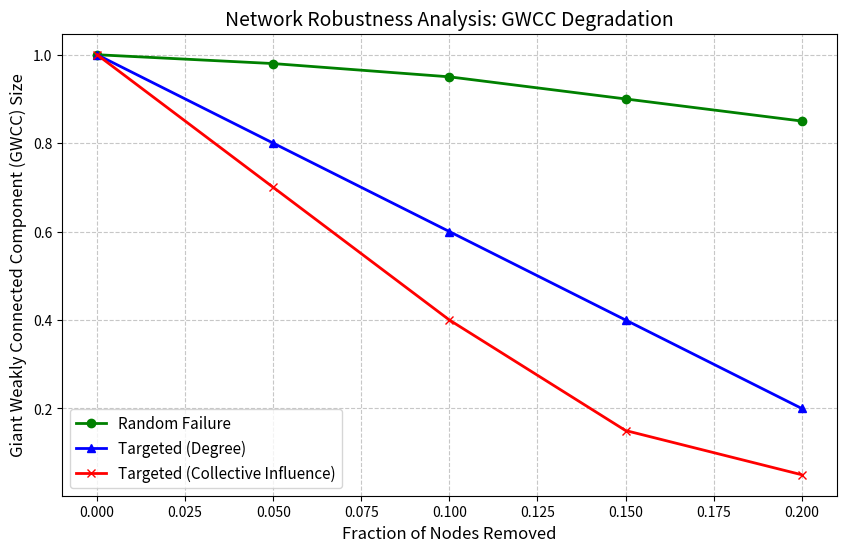
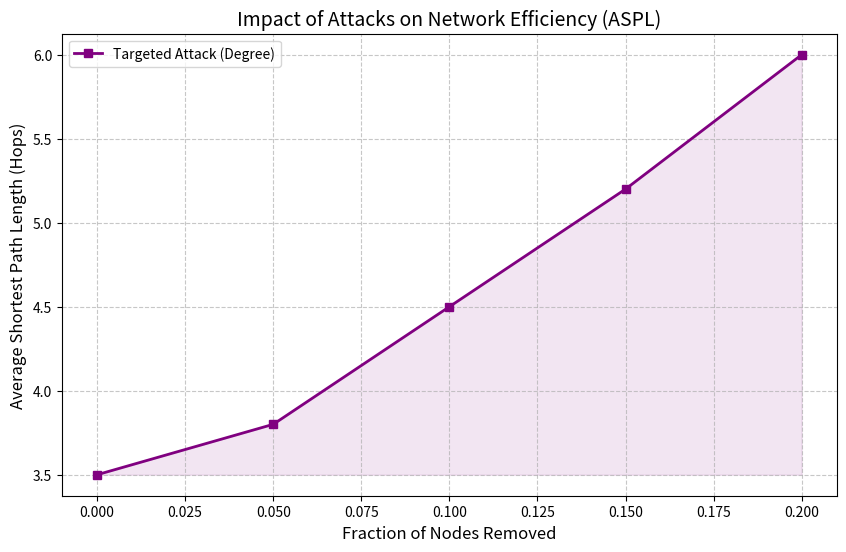

Generate these figures, in order, with matplotlib:
import json
import matplotlib.pyplot as plt
import pandas as pd
import os

# --- CẤU HÌNH ---
OUTPUT_DIR = 'outputs'
IMG_DIR = 'outputs' # Lưu ảnh vào cùng thư mục outputs
# Đảm bảo thư mục tồn tại
os.makedirs(IMG_DIR, exist_ok=True)

# --- HÀM VẼ BIỂU ĐỒ 1: ROBUSTNESS CURVE (GWCC) ---
def plot_robustness_curve():
    print("Dang ve bieu do Robustness Curve (GWCC)...")

    # Giả sử bạn có 3 file log cho 3 kịch bản (bạn cần đổi tên file cho đúng thực tế)
    # Nếu chưa có file thật, script sẽ tạo dữ liệu giả lập (dummy data) để test
    scenarios = [
        {"name": "Random Failure", "file": "attack_log_random.json", "color": "green", "marker": "o"},
        {"name": "Targeted (Degree)", "file": "attack_log_degree.json", "color": "blue", "marker": "^"},
        {"name": "Targeted (Collective Influence)", "file": "attack_log_ci.json", "color": "red", "marker": "x"}
    ]

    plt.figure(figsize=(10, 6))

    for sc in scenarios:
        filepath = os.path.join(OUTPUT_DIR, sc["file"])

        # Kiểm tra file có tồn tại không. Nếu không -> Tạo dữ liệu giả để Demo
        if not os.path.exists(filepath):
            print(f"Warning: Khong tim thay {sc['file']}. Dang dung du lieu gia lap...")
            # Dữ liệu giả: Random giảm chậm, Targeted giảm nhanh
            x = [0.0, 0.05, 0.1, 0.15, 0.2]
            if "Random" in sc["name"]:
                y = [1.0, 0.98, 0.95, 0.90, 0.85]
            elif "Degree" in sc["name"]:
                y = [1.0, 0.80, 0.60, 0.40, 0.20]
            else: # CI
                y = [1.0, 0.70, 0.40, 0.15, 0.05]
        else:
            # Đọc dữ liệu thật từ JSON
            with open(filepath, 'r') as f:
                data = json.load(f)
            # Giả sử cấu trúc JSON là list các bước: [{"fraction_removed": 0.1, "gwcc": 0.9}, ...]
            df = pd.DataFrame(data)
            x = df['fraction_removed']
            y = df['gwcc']

        plt.plot(x, y, label=sc["name"], color=sc["color"], marker=sc["marker"], linestyle='-', linewidth=2, markersize=6)

    plt.title('Network Robustness Analysis: GWCC Degradation', fontsize=14)
    plt.xlabel('Fraction of Nodes Removed', fontsize=12)
    plt.ylabel('Giant Weakly Connected Component (GWCC) Size', fontsize=12)
    plt.grid(True, linestyle='--', alpha=0.7)
    plt.legend(fontsize=11)

    # Lưu file đúng tên yêu cầu trong LaTeX
    save_path = os.path.join(IMG_DIR, 'robustness_curve_gwcc.png')
    plt.savefig(save_path, dpi=300, bbox_inches='tight')
    print(f"-> Da luu: {save_path}")
    plt.close()

# --- HÀM VẼ BIỂU ĐỒ 2: EFFICIENCY DROP (ASPL) ---
def plot_efficiency_drop():
    print("Dang ve bieu do Efficiency Drop (ASPL)...")

    # Chỉ vẽ cho trường hợp Targeted Attack (vì nó ảnh hưởng ASPL rõ nhất)
    filepath = os.path.join(OUTPUT_DIR, "attack_log_degree.json") # File ví dụ

    plt.figure(figsize=(10, 6))

    if not os.path.exists(filepath):
        print(f"Warning: Khong tim thay log file. Dang dung du lieu gia lap...")
        x = [0.0, 0.05, 0.1, 0.15, 0.2]
        y = [3.5, 3.8, 4.5, 5.2, 6.0] # ASPL tăng dần
    else:
        with open(filepath, 'r') as f:
            data = json.load(f)
        df = pd.DataFrame(data)
        x = df['fraction_removed']
        y = df['aspl']

    plt.plot(x, y, color='purple', marker='s', linestyle='-', linewidth=2, label='Targeted Attack (Degree)')
    plt.fill_between(x, y, min(y), color='purple', alpha=0.1) # Tô màu vùng dưới

    plt.title('Impact of Attacks on Network Efficiency (ASPL)', fontsize=14)
    plt.xlabel('Fraction of Nodes Removed', fontsize=12)
    plt.ylabel('Average Shortest Path Length (Hops)', fontsize=12)
    plt.grid(True, linestyle='--', alpha=0.7)
    plt.legend()

    # Lưu file đúng tên yêu cầu trong LaTeX
    save_path = os.path.join(IMG_DIR, 'efficiency_drop_aspl.png')
    plt.savefig(save_path, dpi=300, bbox_inches='tight')
    print(f"-> Da luu: {save_path}")
    plt.close()

# --- MAIN ---
if __name__ == "__main__":
    plot_robustness_curve()
    plot_efficiency_drop()
    print("\nHOAN TAT! Hay kiem tra thu muc 'outputs/' de lay anh.")
